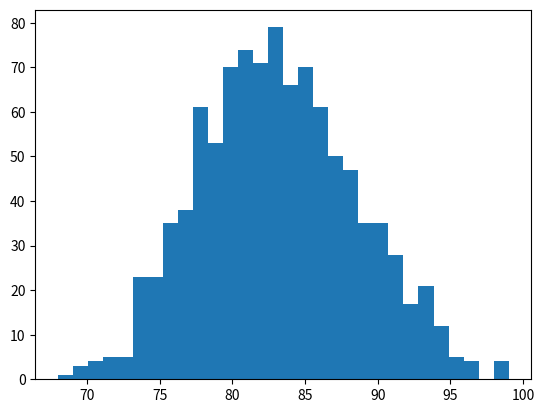

Reproduce this figure in Python.
'''
    This is an implementation and expirimentation with Markov Decsion Processes
    Title: Race Car Game
    The objective is for the car to gain a distance of 100 (collect 100 'distance'
    points. Points are awarded depending on the decisions made. Riskier decisions 
    award more points but run the risk of losing points. 
    Choosing the fast option awards more points but runs the risk of the overheat state
    while choosing slow awards fewer points offering no risk of overheating. 
    The objective is to reach 100 points in as few steps as possible. 
    Here the control strategy is to choose cool everytime resulting in 100 
    points in 100 steps. Many other decision making strategies can be implemented
    and expirimented with at the users discretion if they wish to find the 
    more efficient strategy. The current strategy in test below is to choose slow
    for the first 90% percent distance, then choose only fast. 
'''

import numpy as np
import matplotlib.pyplot as plt

# Transition Probabilities
cool_fast = [0.2,0.8]
cool_slow = [1.0]
warm_fast = [0.2,0.8]
warm_slow = [0.3,0.7]
overheat = [1.0]

states = [1,2,3]



def random_pick(statesList, transMatrix):  # This function picks the state
    x = np.random.uniform(0, 1)
    cumulative_probability = 0.0
    for state, ij_prob in zip(statesList, transMatrix):
        cumulative_probability += ij_prob
        if x < cumulative_probability: break
    return state 
    

                                             
def race():
    # Transition Probabilities
    cool_fast = [0.2,0.8]
    cool_slow = [1.0]
    warm_fast = [0.2,0.8]
    warm_slow = [0.3,0.7]
    overheat = [1.0]

    states = [1,2,3]

    # initial fortune
    distance = 0
    goal = 100

    def random_pick(statesList, transMatrix):  # This function picks the state
        x = np.random.uniform(0, 1)
        cumulative_probability = 0.0
        for state, ij_prob in zip(statesList, transMatrix):
            cumulative_probability += ij_prob
            if x < cumulative_probability: break
        return state 
    
    n = 100
    steps = 0
    state = [1]
    endSteps = []
    while distance < goal+1:
        if state[0] == 1:
            state[0] = random_pick(states,cool_fast)
            distance += 2
        elif state[0] == 2 and distance <= (0.90)*goal:
            state[0] = random_pick(states,warm_slow)
            distance += 1
        elif state[0] == 2 and distance > (0.10)*goal:
            state[0] = random_pick(states[1:],warm_fast)
            distance += 3
        elif state[0] == 3:
            state[0] = 1
            distance += -4
        steps += 1
    return steps
          
endSteps = []
for i in range(0,1000):
    endSteps.append(race())

xbar = np.mean(endSteps) # mean number of steps to completion vs the control of 
std = np.std(endSteps)   # 100 steps
print('Strategy: .90/.10')
print('Mean',xbar)
print('Variance',np.var(endSteps))
print('Standard Deviation',std)

plt.hist(endSteps, bins = 30) # shows the histogram of completions steps
plt.show()

        
        
        